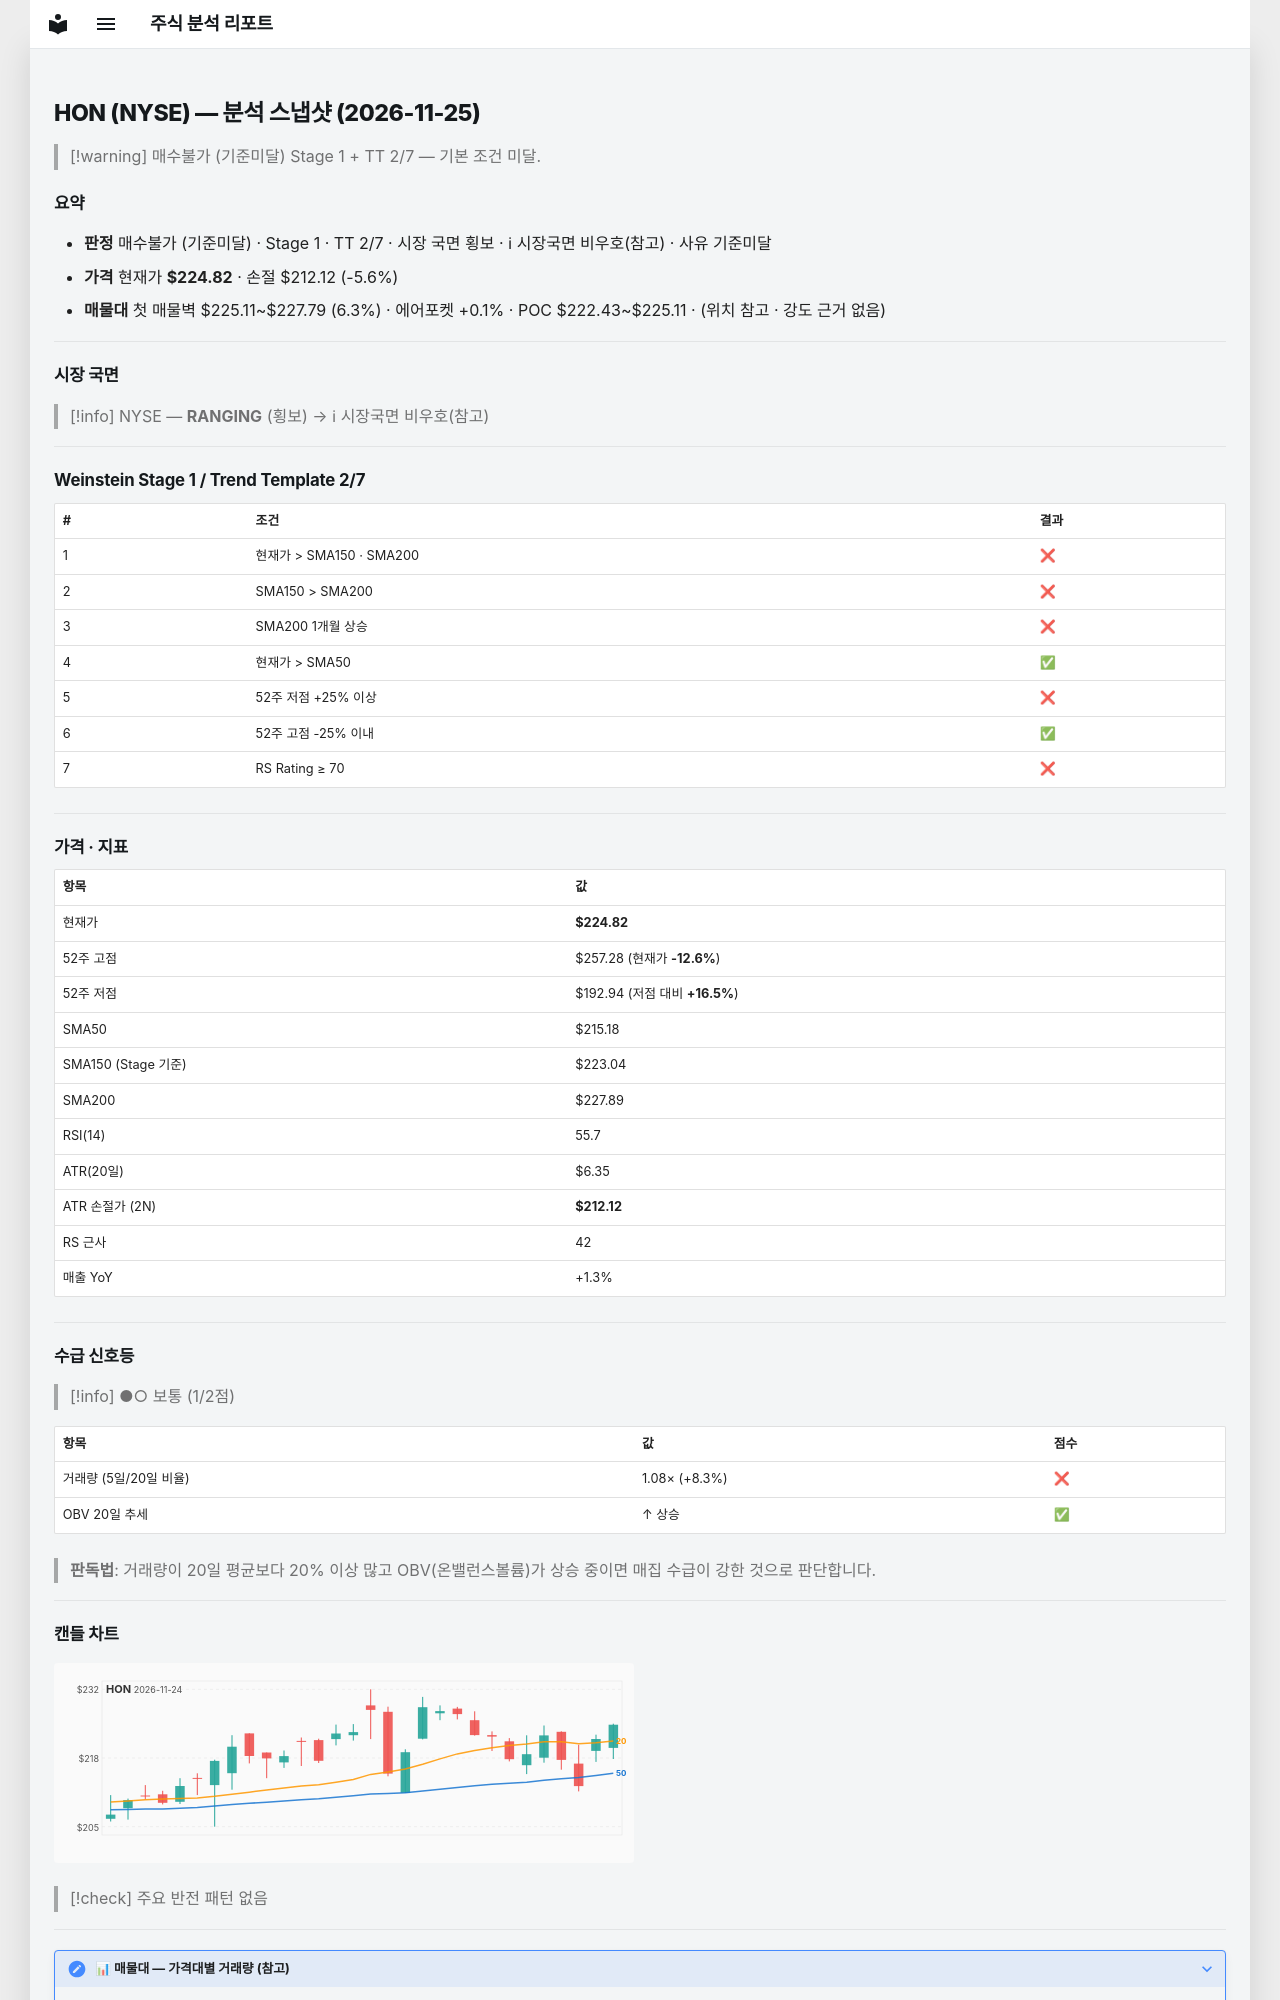

repository: soloandco/stock-reports · page: snapshots/HON-2026-11-25/index.html · generator: mkdocs

---
type: analysis-snapshot
title: HON 분석 스냅샷
ticker: HON
market: NYSE
created: 2026-11-25
updated: 2026-11-25
bar-date: 2026-11-24
verdict: 매수불가
verdict-reason: 기준미달
real-rr: 2.02
sma50-gap-pct: 4.5
weekly-position: 저항대아래
weekly-overhead-price: 250.46
weekly-overhead-pct: 11.4
stage: 1
trend-template-score: 2
tt-max: 7
ma-set: sma-50-150-200
price: 224.82000732421875
stop-price: 212.1183797395552
market-regime: RANGING
supply-demand-score: 1/2
supply-demand-label: 보통
status: tracking
tags:
  - stock-agent
  - watchlist
  - HON
  - analysis
related:
  - "[[analysis-template]]"
---

# HON (NYSE) — 분석 스냅샷 (2026-11-25)

> [!warning] 매수불가 (기준미달)
> Stage 1 + TT 2/7 — 기본 조건 미달.

## 요약

- **판정** 매수불가 (기준미달) · Stage 1 · TT 2/7 · 시장 국면 횡보 · ℹ 시장국면 비우호(참고) · 사유 기준미달
- **가격** 현재가 **$224.82** · 손절 $212.12 (-5.6%)
- **매물대** 첫 매물벽 $225.11~$227.79 (6.3%) · 에어포켓 +0.1% · POC $222.43~$225.11 · (위치 참고 · 강도 근거 없음)

---

## 시장 국면

> [!info] NYSE — **RANGING** (횡보) → ℹ 시장국면 비우호(참고)

---

## Weinstein Stage 1 / Trend Template 2/7

| # | 조건 | 결과 |
|---|------|------|
| 1 | 현재가 > SMA150 · SMA200 | ❌ |
| 2 | SMA150 > SMA200 | ❌ |
| 3 | SMA200 1개월 상승 | ❌ |
| 4 | 현재가 > SMA50 | ✅ |
| 5 | 52주 저점 +25% 이상 | ❌ |
| 6 | 52주 고점 -25% 이내 | ✅ |
| 7 | RS Rating ≥ 70 | ❌ |

---

## 가격 · 지표

| 항목 | 값 |
|------|---|
| 현재가 | **$224.82** |
| 52주 고점 | $257.28 (현재가 **-12.6%**) |
| 52주 저점 | $192.94 (저점 대비 **+16.5%**) |
| SMA50 | $215.18 |
| SMA150 (Stage 기준) | $223.04 |
| SMA200 | $227.89 |
| RSI(14) | 55.7 |
| ATR(20일) | $6.35 |
| ATR 손절가 (2N) | **$212.12** |
| RS 근사 | 42 |
| 매출 YoY | +1.3% |

---
## 수급 신호등

> [!info] ●○ 보통 (1/2점)

| 항목 | 값 | 점수 |
|------|------|------|
| 거래량 (5일/20일 비율) | 1.08× (+8.3%) | ❌ |
| OBV 20일 추세 | ↑ 상승 | ✅ |

> **판독법**: 거래량이 20일 평균보다 20% 이상 많고 OBV(온밸런스볼륨)가 상승 중이면 매집 수급이 강한 것으로 판단합니다.

---
